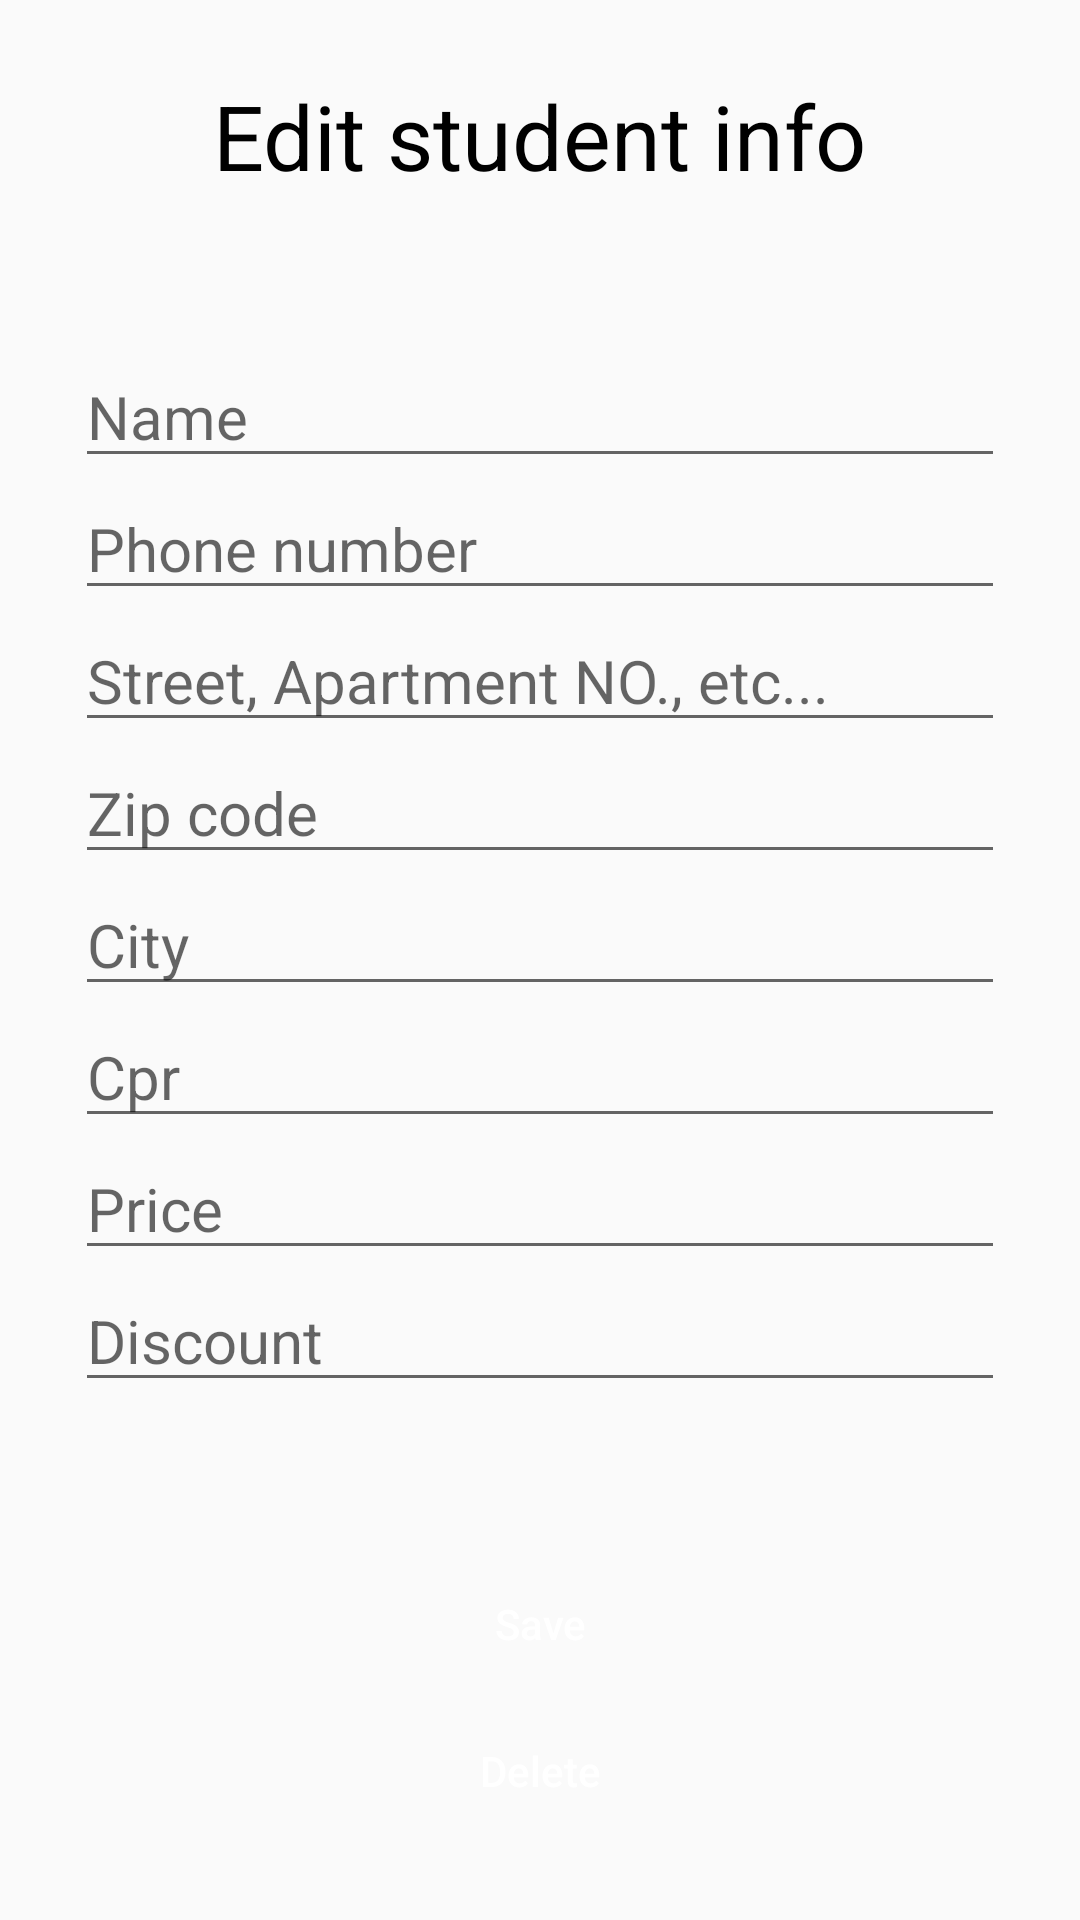

Layout XML and referenced resources for this Android screen:
<!-- AndroidManifest.xml: application theme Theme.DriverStudentRegister -->
<!-- res/layout/student_info.xml -->
<?xml version="1.0" encoding="utf-8"?>
<LinearLayout xmlns:android="http://schemas.android.com/apk/res/android"
    xmlns:tools="http://schemas.android.com/tools"
    android:layout_width="match_parent"
    android:layout_height="match_parent"
    android:gravity="center_vertical"
    android:orientation="vertical"
    android:padding="25dp"
    tools:context=".student.Info">

    <TextView
        style="@style/title"
        android:layout_width="wrap_content"
        android:layout_height="wrap_content"
        android:layout_marginBottom="50dp"
        android:text="Edit student info"
        android:layout_gravity="center"
        />

    <EditText
        android:id="@+id/name"
        android:layout_width="wrap_content"
        android:layout_height="wrap_content"
        android:inputType="text"
        style="@style/viewpager_info_field"
        android:ems="15"
        android:hint="@string/student_name"
        />


    <EditText
        android:id="@+id/phone"
        android:layout_width="wrap_content"
        android:layout_height="wrap_content"
        style="@style/viewpager_info_field"
        android:ems="15"
        android:inputType="number"
        android:hint="@string/student_phone"
        />


    <EditText
        android:id="@+id/street"
        android:layout_width="wrap_content"
        android:layout_height="wrap_content"
        style="@style/viewpager_info_field"
        android:inputType="text"
        android:ems="15"
        android:hint="Street, Apartment NO., etc..."
        />

    <EditText
        android:id="@+id/zip_code"
        android:layout_width="wrap_content"
        android:layout_height="wrap_content"
        style="@style/viewpager_info_field"
        android:inputType="number"
        android:ems="15"
        android:hint="Zip code"
        />

    <EditText
        android:id="@+id/city"
        android:inputType="text"
        android:layout_width="wrap_content"
        android:layout_height="wrap_content"
        style="@style/viewpager_info_field"
        android:ems="15"
        android:hint="City"
        />

    <EditText
        android:id="@+id/cpr"
        android:inputType="text"
        android:layout_width="wrap_content"
        android:layout_height="wrap_content"
        style="@style/viewpager_info_field"
        android:ems="15"
        android:hint="Cpr"
        />

    <EditText
        android:id="@+id/price"
        android:inputType="number"
        android:layout_width="wrap_content"
        android:layout_height="wrap_content"
        style="@style/viewpager_info_field"
        android:ems="15"
        android:hint="Price"
        />

    <EditText
        android:id="@+id/discount"
        android:inputType="number"
        android:layout_width="wrap_content"
        android:layout_height="wrap_content"
        style="@style/viewpager_info_field"
        android:ems="15"
        android:hint="Discount"
        android:layout_marginBottom="50dp"
        />


    <Button
        android:id="@+id/save"
        style="@style/button"
        android:layout_width="match_parent"
        android:layout_height="wrap_content"
        android:background="@drawable/ic_main_button"
        android:text="Save"
        android:layout_marginBottom="10dp"
        android:textAllCaps="false" />

    <Button
        android:id="@+id/delete"
        style="@style/button"
        android:layout_width="match_parent"
        android:layout_height="wrap_content"
        android:background="@drawable/ic_main_button"
        android:text="Delete"
        android:layout_marginBottom="10dp"
        android:textAllCaps="false" />


</LinearLayout>
<!-- resources referenced by this layout -->
<resources>
  <string name="student_name">Name</string>
  <string name="student_phone">Phone number</string>
  <style name="button">
          <item name="android:textColor">@color/white</item>
      </style>
  <style name="title">
          <item name="android:textSize">30sp</item>
          <item name="android:textColor">@color/title</item>
      </style>
  <style name="viewpager_info_field">
          <item name="android:textSize">20sp</item>
          <item name="android:inputType">text</item>
          <item name="android:textColor">@color/title</item>
      </style>
  <style name="Theme.DriverStudentRegister" parent="Theme.AppCompat.Light.NoActionBar">
          
          <item name="colorPrimary">@color/purple_500</item>
          <item name="colorPrimaryVariant">@color/purple_700</item>
          <item name="colorOnPrimary">@color/white</item>
          
          <item name="colorSecondary">@color/teal_200</item>
          <item name="colorSecondaryVariant">@color/teal_700</item>
          <item name="colorOnSecondary">@color/black</item>
          
          <item name="android:statusBarColor" tools:targetApi="l">?attr/colorPrimaryVariant</item>
          
  
  
  
  
      </style>
  <color name="white">#FFFFFFFF</color>
  <color name="title">#000000</color>
  <color name="purple_500">#FF6200EE</color>
  <color name="purple_700">#2F80ED</color>
  <color name="teal_200">#FF03DAC5</color>
  <color name="teal_700">#FF018786</color>
  <color name="black">#FF000000</color>
</resources>
